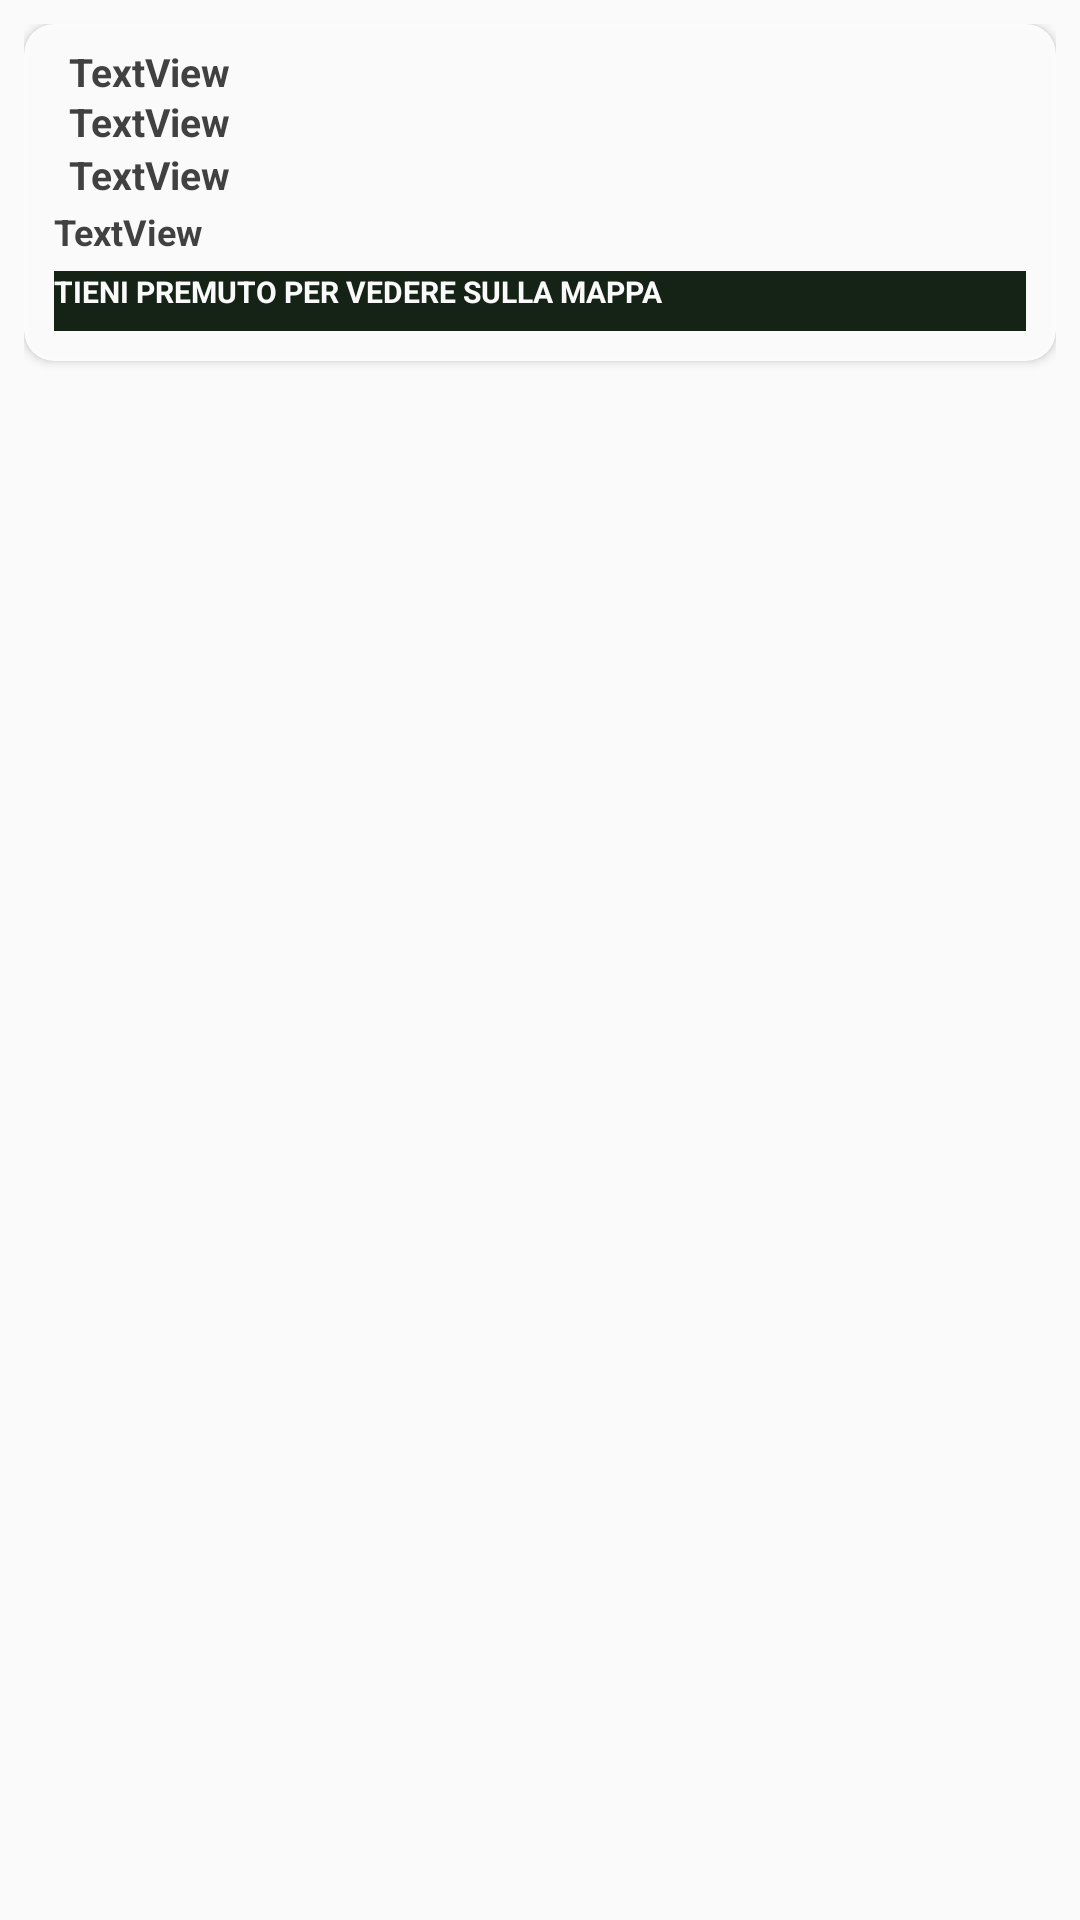

The Android layout XML behind this screen, and the referenced resources:
<!-- AndroidManifest.xml: application theme Theme.MioPorcino -->
<!-- res/layout/rowcustom.xml -->
<?xml version="1.0" encoding="utf-8"?>
<LinearLayout xmlns:android="http://schemas.android.com/apk/res/android"
    xmlns:app="http://schemas.android.com/apk/res-auto"
    android:orientation="vertical"
    android:layout_width="match_parent"
    android:layout_height="match_parent"
    android:padding="8dp"
    >

    <android.support.v7.widget.CardView
        android:layout_width="match_parent"
        android:layout_height="wrap_content"
        android:padding="2dp"
        android:layout_gravity="center"
        app:cardCornerRadius="10dp"
        android:background="#051c08"
        android:alpha="0.9">


        <LinearLayout
            android:orientation="vertical"
            android:layout_width="match_parent"
            android:layout_height="match_parent">

            <LinearLayout
                android:layout_width="match_parent"
                android:layout_height="wrap_content"
                android:orientation="horizontal">

                <ImageView
                    android:id="@+id/img_row_type"
                    android:layout_width="wrap_content"
                    android:layout_height="wrap_content"
                    android:layout_marginTop="6dp"
                    android:layout_marginLeft="10dp" />

                <LinearLayout
                    android:layout_width="match_parent"
                    android:layout_height="wrap_content"
                    android:orientation="vertical"
                    android:layout_marginTop="6dp"
                    android:layout_marginLeft="5dp">

                    <LinearLayout
                        android:layout_width="match_parent"
                        android:layout_height="wrap_content"
                        android:orientation="horizontal">


                        

                        <TextView
                            android:id="@+id/txt_row_location"
                            android:layout_width="match_parent"
                            android:layout_height="wrap_content"
                            android:text="TextView"
                            android:textColor="#313131"
                            android:textSize="13dp"
                            android:textStyle="bold"
                            android:fontFamily="sans-serif" />


                        <TextView
                            android:id="@+id/txt_row_id"
                            android:layout_width="wrap_content"
                            android:layout_height="1dp"
                            android:visibility="invisible" />
                    </LinearLayout>

                    <LinearLayout
                        android:layout_width="match_parent"
                        android:layout_height="wrap_content"
                        android:orientation="horizontal">

                        

                        <TextView
                            android:id="@+id/txt_row_data"
                            android:layout_width="match_parent"
                            android:layout_height="wrap_content"
                            android:text="TextView"
                            android:textColor="#313131"
                            android:textSize="13dp"
                            android:textStyle="bold"
                            android:fontFamily="sans-serif" />

                    </LinearLayout>

                    <LinearLayout
                        android:layout_width="match_parent"
                        android:layout_height="wrap_content"
                        android:orientation="horizontal">

                        

                        <TextView
                            android:id="@+id/txt_row_valutazione"
                            android:layout_width="match_parent"
                            android:layout_height="wrap_content"
                            android:text="TextView"
                            android:textColor="#313131"
                            android:textSize="13dp"
                            android:textStyle="bold"
                            android:fontFamily="sans-serif" />

                    </LinearLayout>
                </LinearLayout>
            </LinearLayout>

            <LinearLayout
                android:layout_width="match_parent"
                android:layout_height="wrap_content"
                android:orientation="horizontal"
                android:layout_marginTop="2dp">

                

                <TextView
                    android:id="@+id/txt_row_note"
                    android:layout_width="match_parent"
                    android:layout_height="wrap_content"
                    android:text="TextView"
                    android:textColor="#313131"
                    android:textSize="12dp"
                    android:textStyle="bold"
                    android:fontFamily="sans-serif"
                    android:layout_marginLeft="10dp" />
            </LinearLayout>

            <LinearLayout
                android:layout_width="match_parent"
                android:layout_height="wrap_content"
                android:orientation="horizontal"
                android:layout_marginTop="2dp">

                <TextView
                    android:layout_width="match_parent"
                    android:layout_height="20dp"
                    android:text="@string/rc_mappa"
                    android:background="#000f02"
                    android:fontFamily="sans-serif"
                    android:textColor="#FFFFFF"
                    android:textSize="10dp"
                    android:textStyle="bold"
                    android:layout_marginTop="3dp"
                    android:layout_marginRight="10dp"
                    android:layout_marginLeft="10dp"
                    android:layout_marginBottom="10dp" />
            </LinearLayout>
        </LinearLayout>
    </android.support.v7.widget.CardView>

</LinearLayout>
<!-- resources referenced by this layout -->
<resources>
  <string name="rc_data">Data: </string>
  <string name="rc_localita">Località: </string>
  <string name="rc_mappa">TIENI PREMUTO PER VEDERE SULLA MAPPA</string>
  <string name="rc_note">Note: </string>
  <string name="rc_valutazione">Valutazione: </string>
  <style name="Theme.MioPorcino" parent="Theme.AppCompat.Light.DarkActionBar">
          
          <item name="colorPrimary">@color/purple_500</item>
          <item name="colorPrimaryDark">@color/purple_700</item>
          <item name="colorAccent">@color/teal_200</item>
          
      </style>
  <color name="purple_500">#FF6200EE</color>
  <color name="purple_700">#FF3700B3</color>
  <color name="teal_200">#FF03DAC5</color>
</resources>
